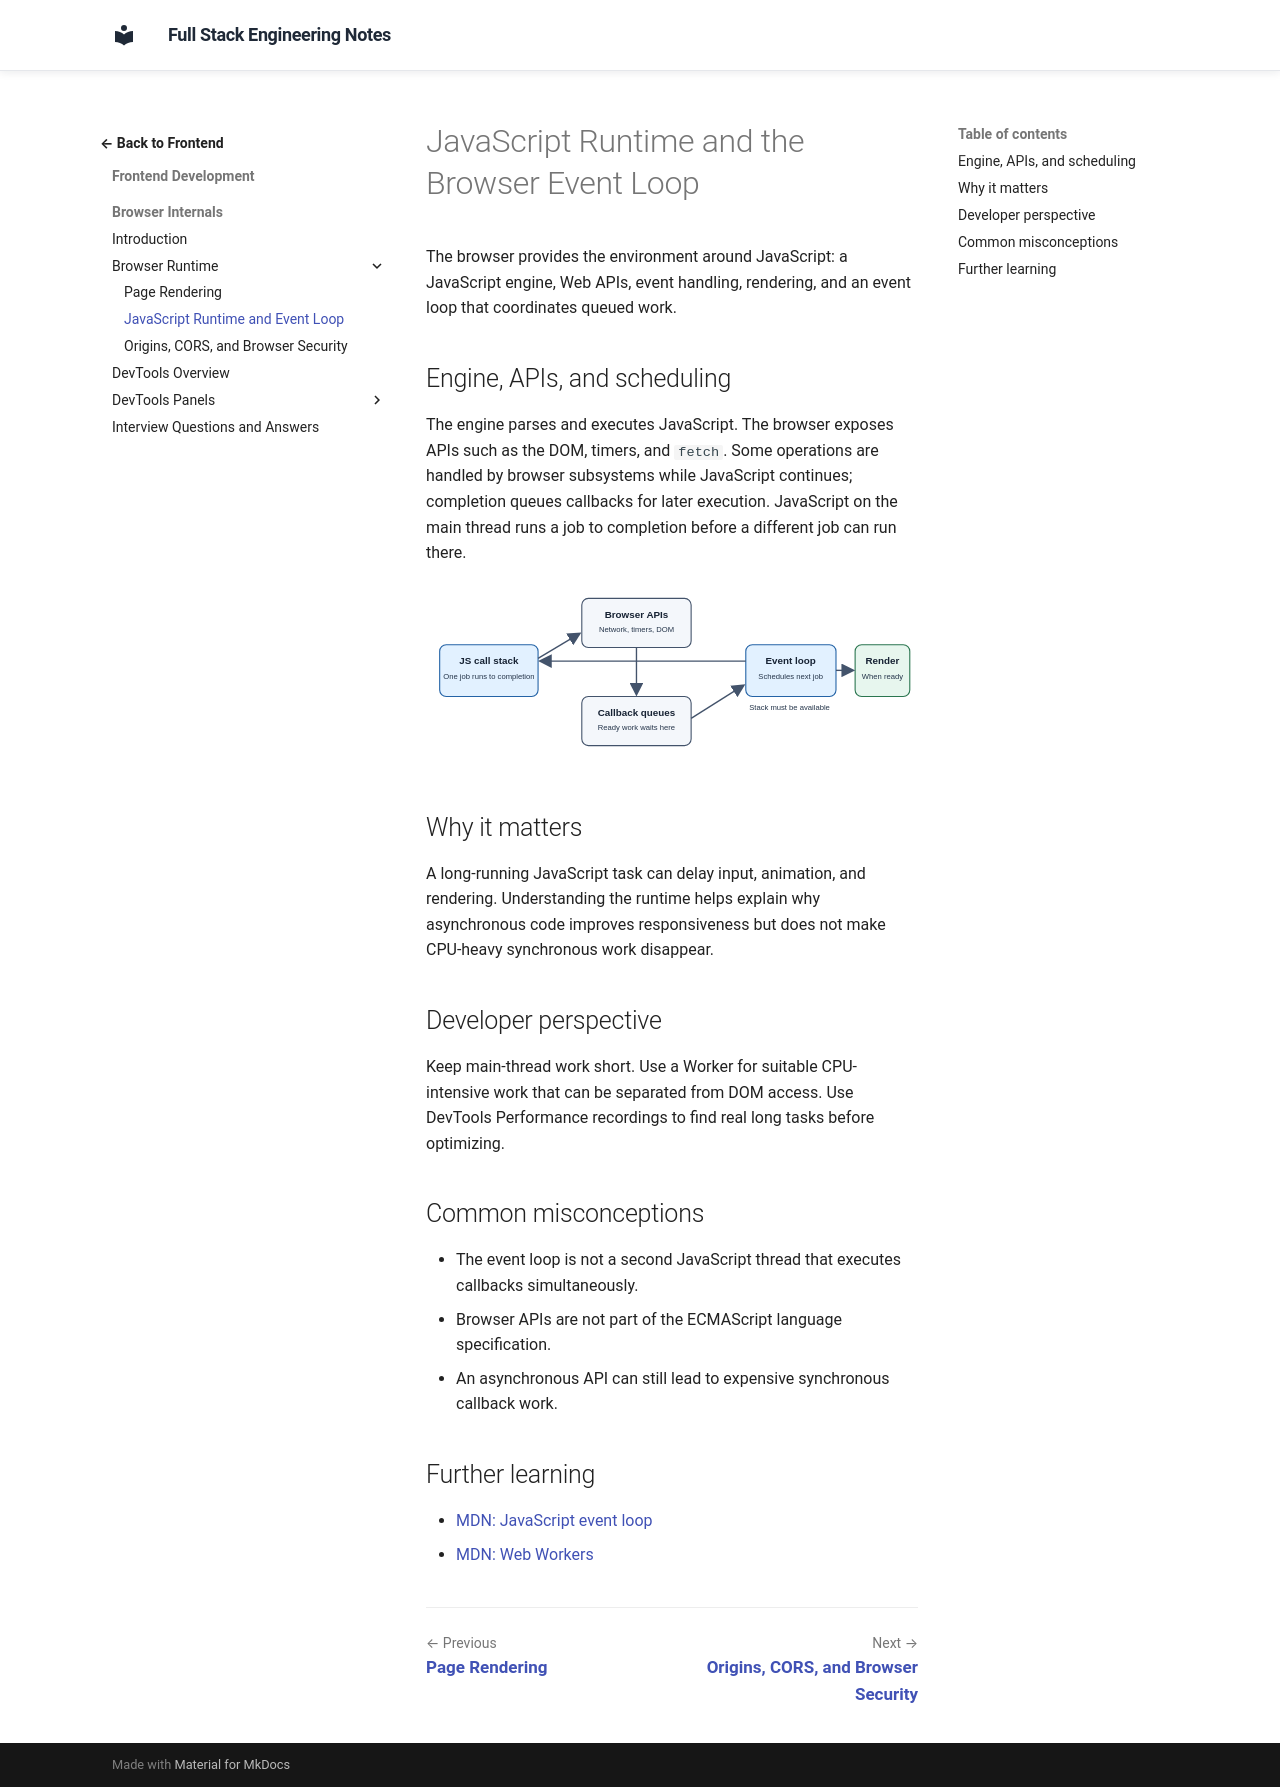

repository: murthy-satti/fullstack-notes · page: 02-frontend-development/browser-internals/javascript-runtime-and-event-loop/index.html · generator: mkdocs

# JavaScript Runtime and the Browser Event Loop

The browser provides the environment around JavaScript: a JavaScript engine,
Web APIs, event handling, rendering, and an event loop that coordinates
queued work.

## Engine, APIs, and scheduling

The engine parses and executes JavaScript. The browser exposes APIs such as
the DOM, timers, and `fetch`. Some operations are handled by browser
subsystems while JavaScript continues; completion queues callbacks for later
execution. JavaScript on the main thread runs a job to completion before a
different job can run there.

![Diagram showing the relationship between the JavaScript stack, browser APIs, callback queues, and event loop.](runtime-event-loop.svg)

## Why it matters

A long-running JavaScript task can delay input, animation, and rendering.
Understanding the runtime helps explain why asynchronous code improves
responsiveness but does not make CPU-heavy synchronous work disappear.

## Developer perspective

Keep main-thread work short. Use a Worker for suitable CPU-intensive work
that can be separated from DOM access. Use DevTools Performance recordings
to find real long tasks before optimizing.

## Common misconceptions

- The event loop is not a second JavaScript thread that executes callbacks
  simultaneously.
- Browser APIs are not part of the ECMAScript language specification.
- An asynchronous API can still lead to expensive synchronous callback work.

## Further learning

- [MDN: JavaScript event loop](https://developer.mozilla.org/en-US/docs/Web/JavaScript/Event_loop)
- [MDN: Web Workers](https://developer.mozilla.org/en-US/docs/Web/API/Web_Workers_API)
